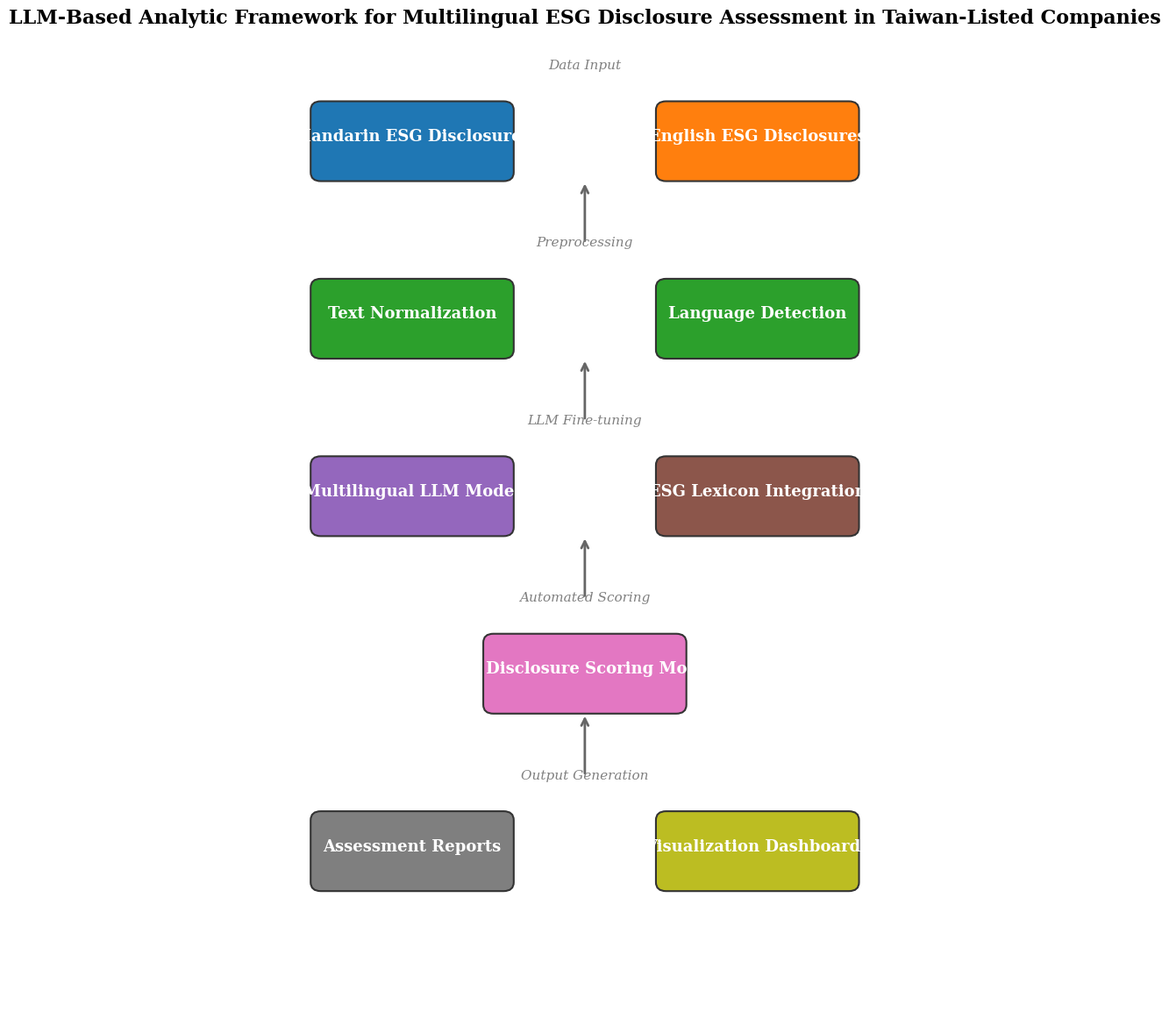

Write Python code to recreate this figure. (Note: this script raises an exception after producing the figure.)

import matplotlib
matplotlib.use('Agg')
import matplotlib.pyplot as plt
import matplotlib.patches as patches

plt.rcParams.update({
    'font.family': 'serif',
    'font.size': 14,
    'figure.dpi': 300,
    'savefig.dpi': 300,
    'savefig.pad_inches': 0.1,
})

fig, ax = plt.subplots(figsize=(12, 12))
ax.set_xlim(0, 10)
ax.set_ylim(0, 11)
ax.axis('off')

COLORS = ['#2563eb', '#16a34a', '#ca8a04', '#dc2626', '#7c3aed', '#0891b2']

# Row 0: Data Input
ax.text(5, 10.8, 'Data Input', ha='center', va='center', fontsize=11, fontstyle='italic', color='gray')
rect = patches.FancyBboxPatch((2.4, 9.6), 1.8, 0.7, boxstyle='round,pad=0.1', facecolor='#1f77b4', edgecolor='#333', linewidth=1.5)
ax.add_patch(rect)
ax.text(3.3, 10.0, 'Mandarin ESG Disclosures', ha='center', va='center', fontsize=13, fontweight='bold', color='white')
rect = patches.FancyBboxPatch((5.8, 9.6), 1.8, 0.7, boxstyle='round,pad=0.1', facecolor='#ff7f0e', edgecolor='#333', linewidth=1.5)
ax.add_patch(rect)
ax.text(6.7, 10.0, 'English ESG Disclosures', ha='center', va='center', fontsize=13, fontweight='bold', color='white')
ax.annotate('', xy=(5, 9.5), xytext=(5, 8.8), arrowprops=dict(arrowstyle='->', lw=2, color='#666'))

# Row 1: Preprocessing
ax.text(5, 8.8, 'Preprocessing', ha='center', va='center', fontsize=11, fontstyle='italic', color='gray')
rect = patches.FancyBboxPatch((2.4, 7.6), 1.8, 0.7, boxstyle='round,pad=0.1', facecolor='#2ca02c', edgecolor='#333', linewidth=1.5)
ax.add_patch(rect)
ax.text(3.3, 8.0, 'Text Normalization', ha='center', va='center', fontsize=13, fontweight='bold', color='white')
rect = patches.FancyBboxPatch((5.8, 7.6), 1.8, 0.7, boxstyle='round,pad=0.1', facecolor='#2ca02c', edgecolor='#333', linewidth=1.5)
ax.add_patch(rect)
ax.text(6.7, 8.0, 'Language Detection', ha='center', va='center', fontsize=13, fontweight='bold', color='white')
ax.annotate('', xy=(5, 7.5), xytext=(5, 6.8), arrowprops=dict(arrowstyle='->', lw=2, color='#666'))

# Row 2: LLM Fine-tuning
ax.text(5, 6.8, 'LLM Fine-tuning', ha='center', va='center', fontsize=11, fontstyle='italic', color='gray')
rect = patches.FancyBboxPatch((2.4, 5.6), 1.8, 0.7, boxstyle='round,pad=0.1', facecolor='#9467bd', edgecolor='#333', linewidth=1.5)
ax.add_patch(rect)
ax.text(3.3, 6.0, 'Multilingual LLM Model', ha='center', va='center', fontsize=13, fontweight='bold', color='white')
rect = patches.FancyBboxPatch((5.8, 5.6), 1.8, 0.7, boxstyle='round,pad=0.1', facecolor='#8c564b', edgecolor='#333', linewidth=1.5)
ax.add_patch(rect)
ax.text(6.7, 6.0, 'ESG Lexicon Integration', ha='center', va='center', fontsize=13, fontweight='bold', color='white')
ax.annotate('', xy=(5, 5.5), xytext=(5, 4.8), arrowprops=dict(arrowstyle='->', lw=2, color='#666'))

# Row 3: Automated Scoring
ax.text(5, 4.8, 'Automated Scoring', ha='center', va='center', fontsize=11, fontstyle='italic', color='gray')
rect = patches.FancyBboxPatch((4.1, 3.6), 1.8, 0.7, boxstyle='round,pad=0.1', facecolor='#e377c2', edgecolor='#333', linewidth=1.5)
ax.add_patch(rect)
ax.text(5.0, 4.0, 'ESG Disclosure Scoring Module', ha='center', va='center', fontsize=13, fontweight='bold', color='white')
ax.annotate('', xy=(5, 3.5), xytext=(5, 2.8), arrowprops=dict(arrowstyle='->', lw=2, color='#666'))

# Row 4: Output Generation
ax.text(5, 2.8, 'Output Generation', ha='center', va='center', fontsize=11, fontstyle='italic', color='gray')
rect = patches.FancyBboxPatch((2.4, 1.6), 1.8, 0.7, boxstyle='round,pad=0.1', facecolor='#7f7f7f', edgecolor='#333', linewidth=1.5)
ax.add_patch(rect)
ax.text(3.3, 2.0, 'Assessment Reports', ha='center', va='center', fontsize=13, fontweight='bold', color='white')
rect = patches.FancyBboxPatch((5.8, 1.6), 1.8, 0.7, boxstyle='round,pad=0.1', facecolor='#bcbd22', edgecolor='#333', linewidth=1.5)
ax.add_patch(rect)
ax.text(6.7, 2.0, 'Visualization Dashboards', ha='center', va='center', fontsize=13, fontweight='bold', color='white')


ax.set_title('LLM-Based Analytic Framework for Multilingual ESG Disclosure Assessment in Taiwan-Listed Companies', fontsize=16, fontweight='bold', pad=20)
plt.tight_layout()
plt.savefig('/Users/user/projects/paperclaw/output/figures/fig1.png')
plt.savefig('/Users/user/projects/paperclaw/output/figures/fig1.svg')
plt.close()
